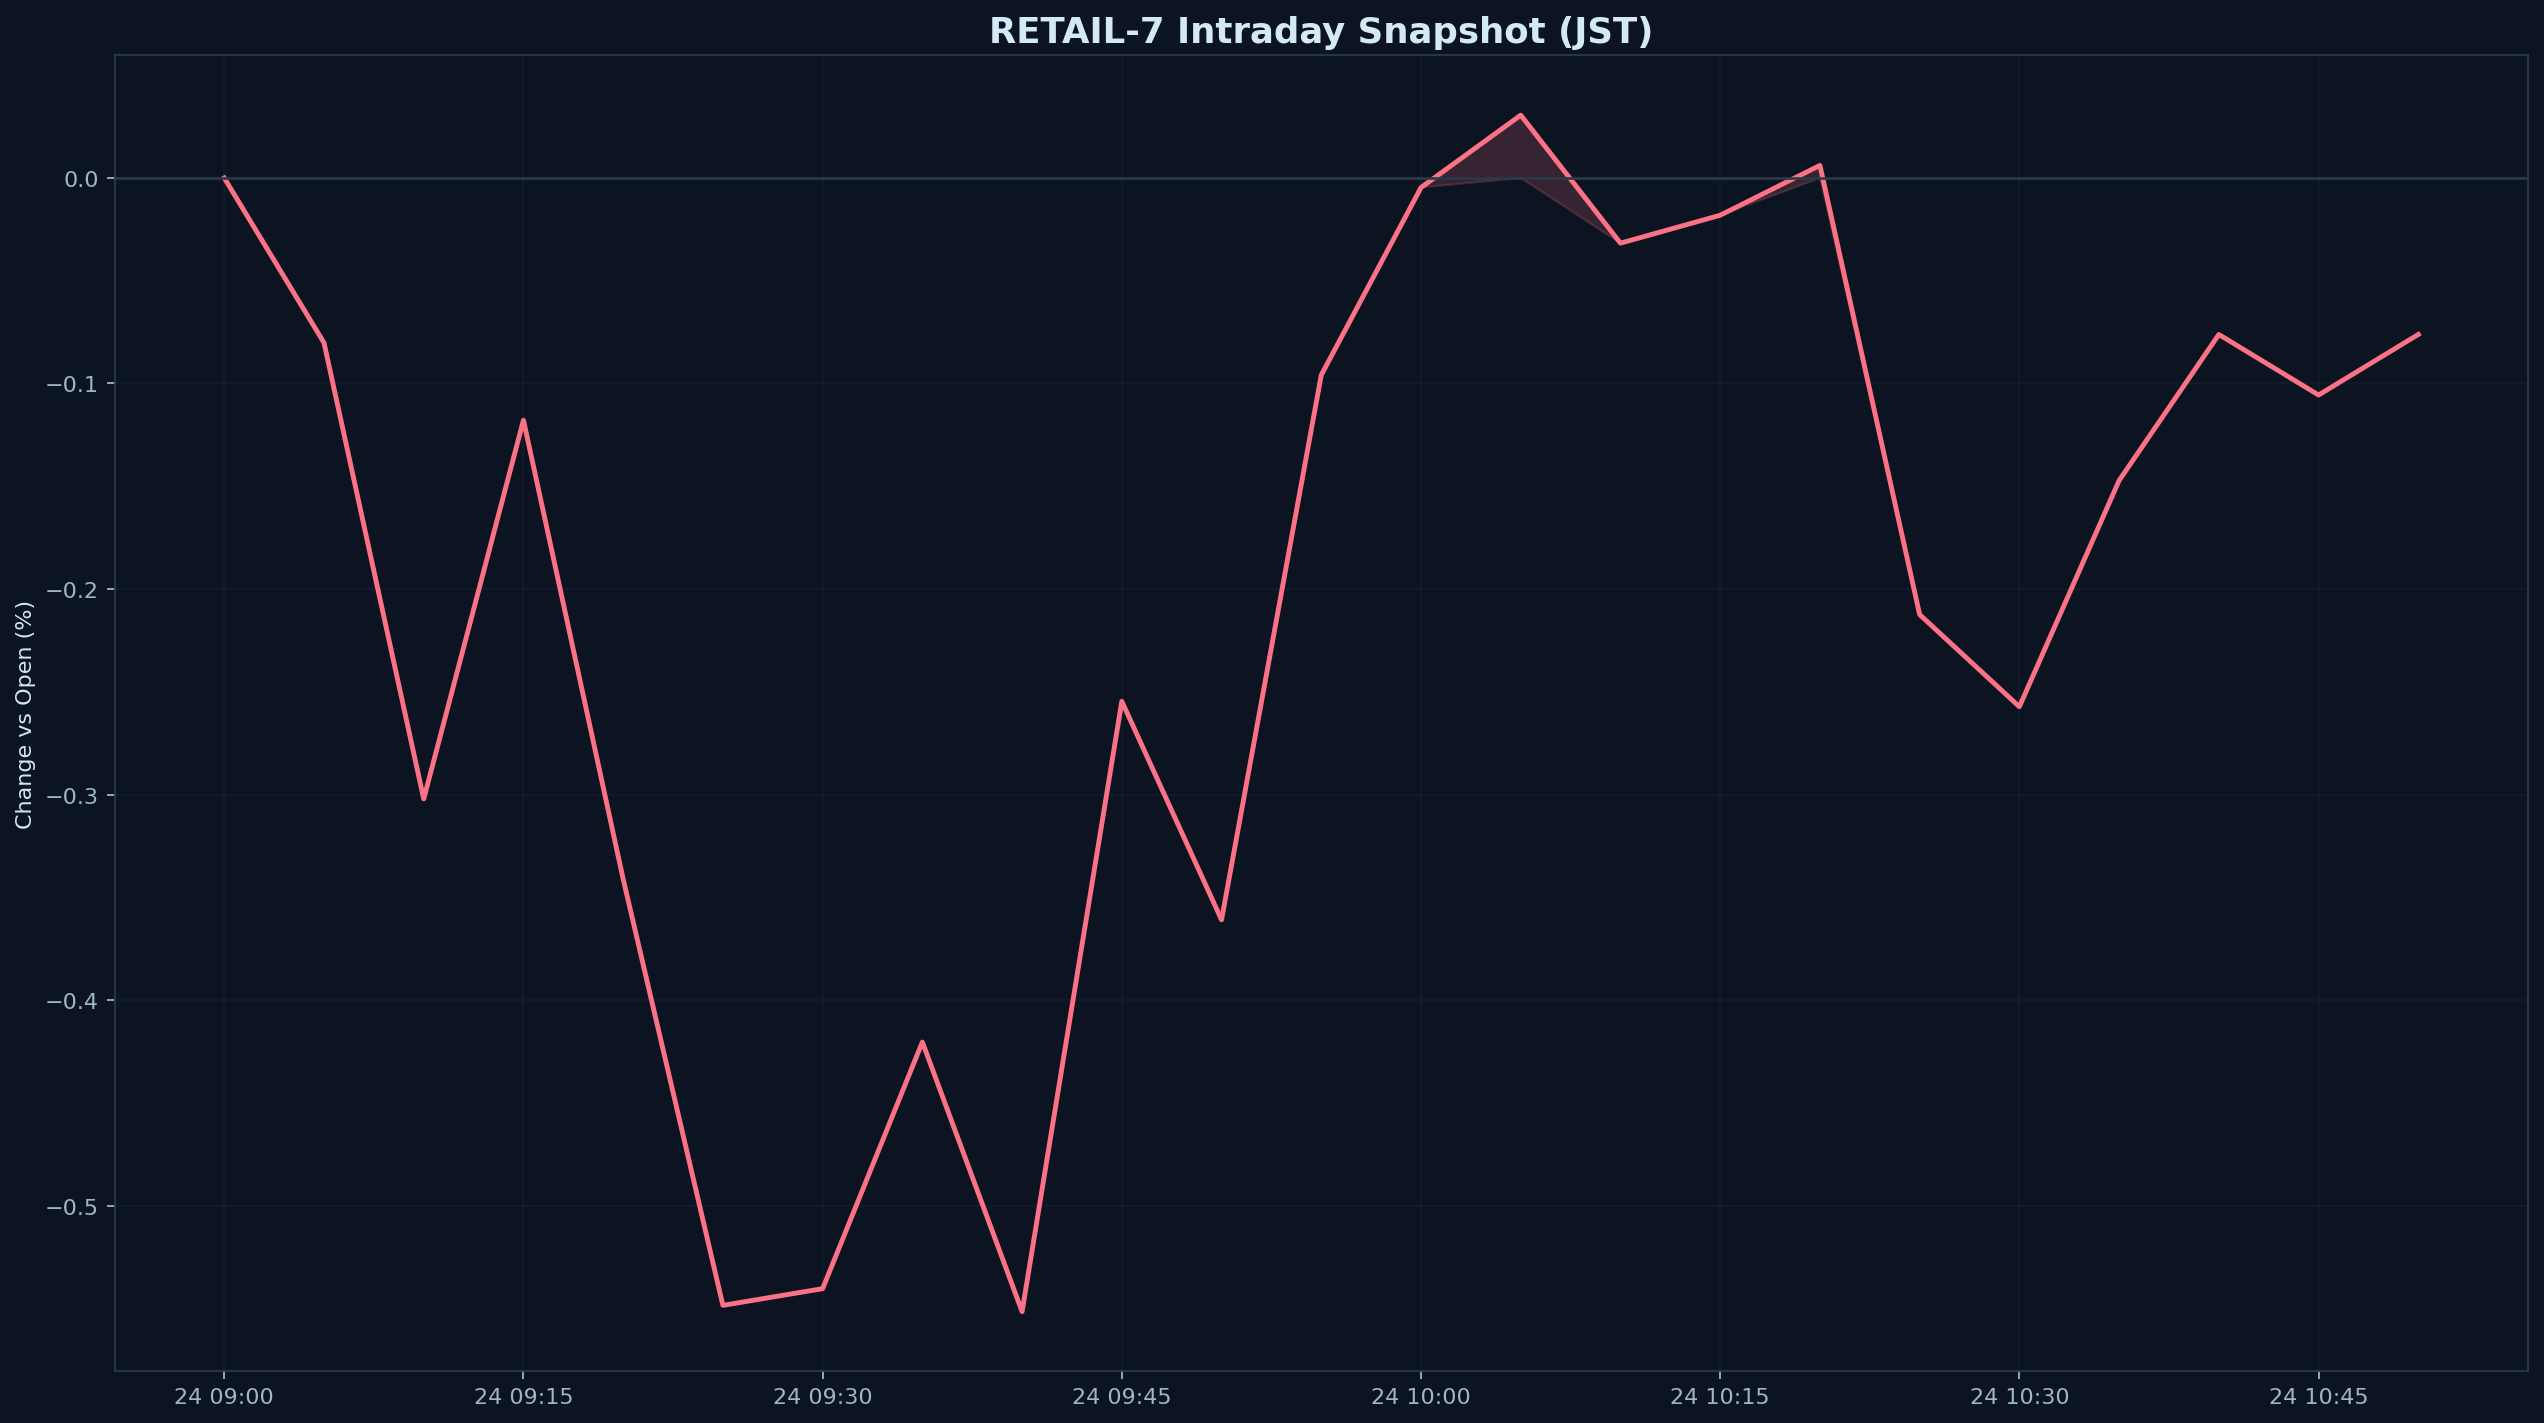

Data behind this chart, as committed beside it:
datetime_jst, pct
2026-02-24 09:00:00+09:00, 0.000000
2026-02-24 09:05:00+09:00, -0.08019
2026-02-24 09:10:00+09:00, -0.3021
2026-02-24 09:15:00+09:00, -0.1179
2026-02-24 09:20:00+09:00, -0.3411
2026-02-24 09:25:00+09:00, -0.5485
2026-02-24 09:30:00+09:00, -0.5404
2026-02-24 09:35:00+09:00, -0.4204
2026-02-24 09:40:00+09:00, -0.5516
2026-02-24 09:45:00+09:00, -0.2546
2026-02-24 09:50:00+09:00, -0.3609
2026-02-24 09:55:00+09:00, -0.09587
2026-02-24 10:00:00+09:00, -0.004664
2026-02-24 10:05:00+09:00, 0.03055
2026-02-24 10:10:00+09:00, -0.03173
2026-02-24 10:15:00+09:00, -0.01814
2026-02-24 10:20:00+09:00, 0.006114
2026-02-24 10:25:00+09:00, -0.2124
2026-02-24 10:30:00+09:00, -0.2573
2026-02-24 10:35:00+09:00, -0.1472
2026-02-24 10:40:00+09:00, -0.07615
2026-02-24 10:45:00+09:00, -0.1056
2026-02-24 10:50:00+09:00, -0.07614
